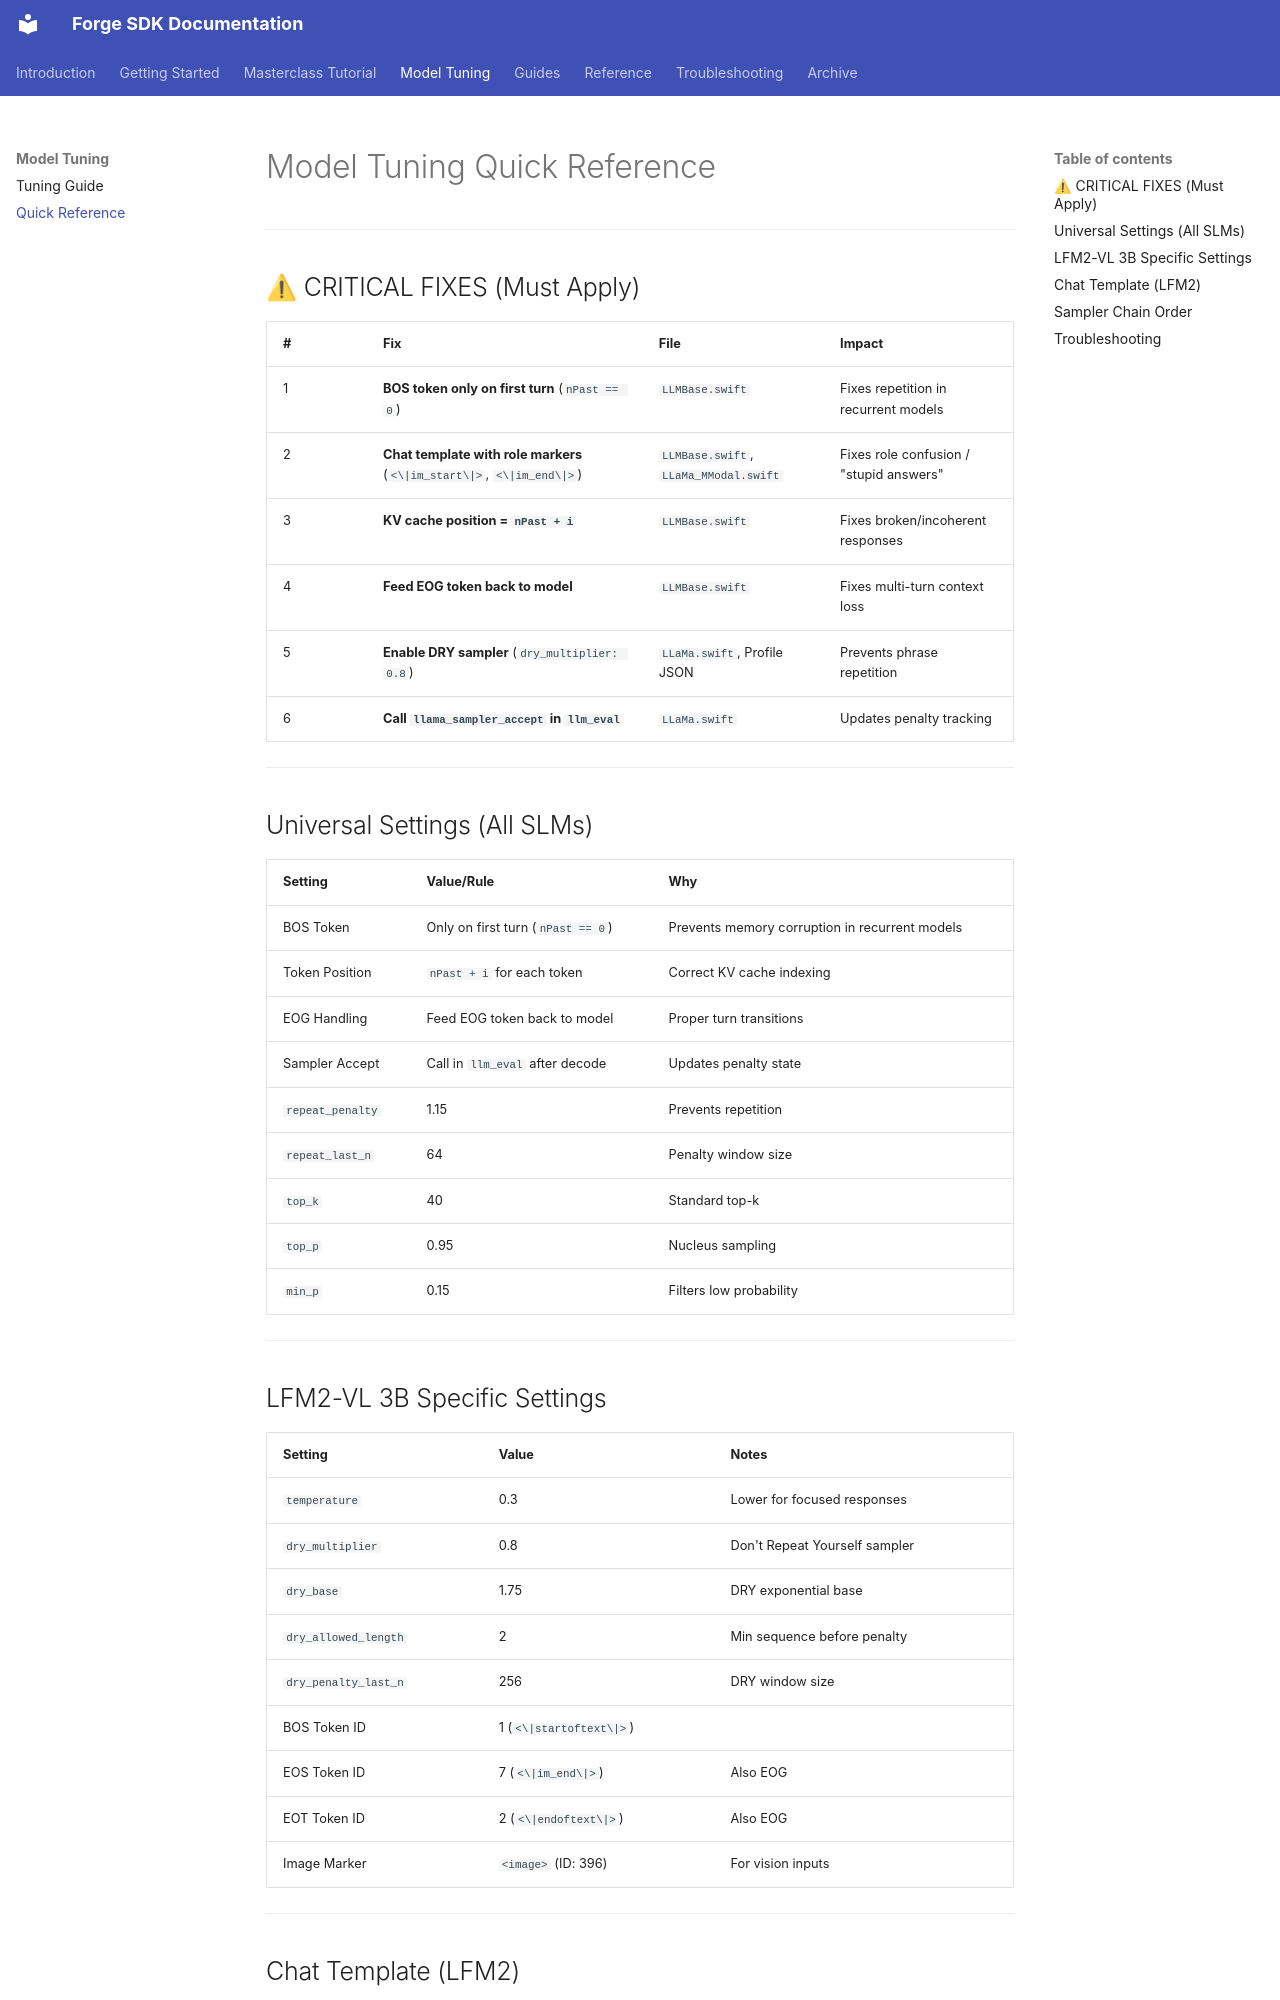

repository: james-intallaga/rust-llm · page: troubleshooting-and-todos/model-tuning-quick-reference/index.html · generator: mkdocs

# Model Tuning Quick Reference

---

## ⚠ CRITICAL FIXES (Must Apply)

| # | Fix | File | Impact |
|---|-----|------|--------|
| 1 | **BOS token only on first turn** (`nPast == 0`) | `LLMBase.swift` | Fixes repetition in recurrent models |
| 2 | **Chat template with role markers** (`<\|im_start\|>`, `<\|im_end\|>`) | `LLMBase.swift`, `LLaMa_MModal.swift` | Fixes role confusion / "stupid answers" |
| 3 | **KV cache position = `nPast + i`** | `LLMBase.swift` | Fixes broken/incoherent responses |
| 4 | **Feed EOG token back to model** | `LLMBase.swift` | Fixes multi-turn context loss |
| 5 | **Enable DRY sampler** (`dry_multiplier: 0.8`) | `LLaMa.swift`, Profile JSON | Prevents phrase repetition |
| 6 | **Call `llama_sampler_accept` in `llm_eval`** | `LLaMa.swift` | Updates penalty tracking |

---

## Universal Settings (All SLMs)

| Setting | Value/Rule | Why |
|---------|------------|-----|
| BOS Token | Only on first turn (`nPast == 0`) | Prevents memory corruption in recurrent models |
| Token Position | `nPast + i` for each token | Correct KV cache indexing |
| EOG Handling | Feed EOG token back to model | Proper turn transitions |
| Sampler Accept | Call in `llm_eval` after decode | Updates penalty state |
| `repeat_penalty` | 1.15 | Prevents repetition |
| `repeat_last_n` | 64 | Penalty window size |
| `top_k` | 40 | Standard top-k |
| `top_p` | 0.95 | Nucleus sampling |
| `min_p` | 0.15 | Filters low probability |

---
